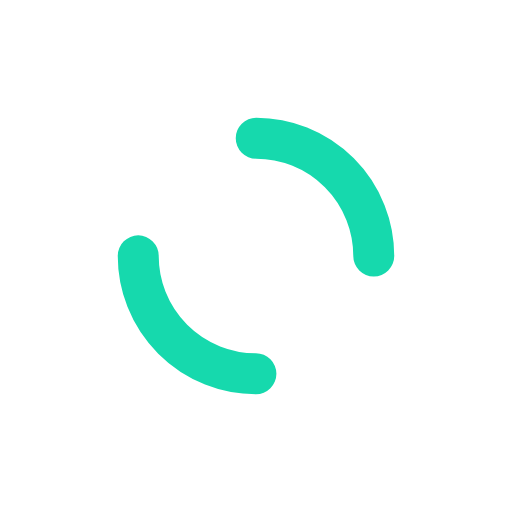
t = 0.00 s
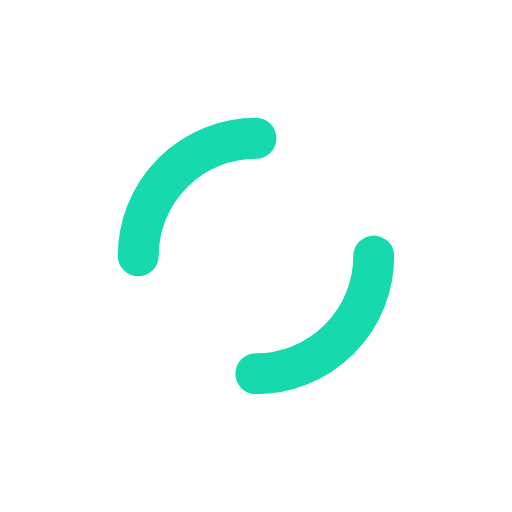
t = 0.25 s
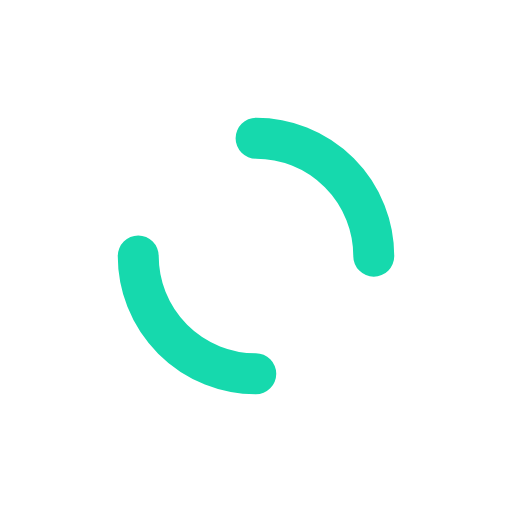
t = 0.50 s
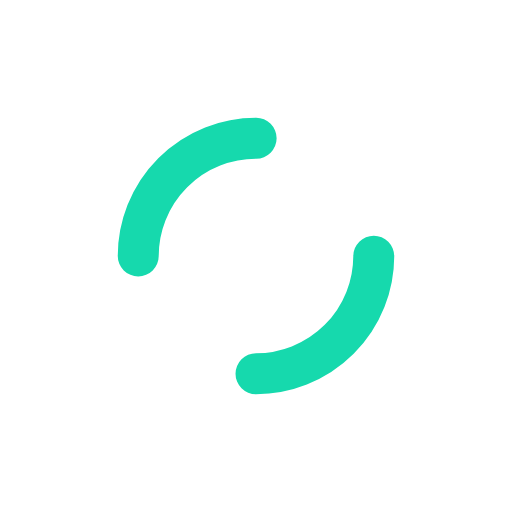
t = 0.75 s

The animated SVG that drew these frames (rendered in a browser with its animation timeline set to each time). Animation: 2 SMIL elements (animateTransform=2); one cycle of 1.00 s, repeats indefinitely.

<?xml version="1.0" encoding="utf-8"?>
<svg xmlns="http://www.w3.org/2000/svg" xmlns:xlink="http://www.w3.org/1999/xlink" style="margin: auto; background: none; display: block; shape-rendering: auto;" width="100" height="100" viewBox="0 0 100 100" preserveAspectRatio="xMidYMid">
<circle cx="50" cy="50" r="32" stroke-width="8" stroke="#ffffff" stroke-dasharray="50.26548245743669 50.26548245743669" fill="none" stroke-linecap="round">
  <animateTransform attributeName="transform" type="rotate" dur="1s" repeatCount="indefinite" keyTimes="0;1" values="0 50 50;360 50 50"></animateTransform>
</circle>
<circle cx="50" cy="50" r="23" stroke-width="8" stroke="#16d9ad" stroke-dasharray="36.12831551628262 36.12831551628262" stroke-dashoffset="36.12831551628262" fill="none" stroke-linecap="round">
  <animateTransform attributeName="transform" type="rotate" dur="1s" repeatCount="indefinite" keyTimes="0;1" values="0 50 50;-360 50 50"></animateTransform>
</circle>
</svg>